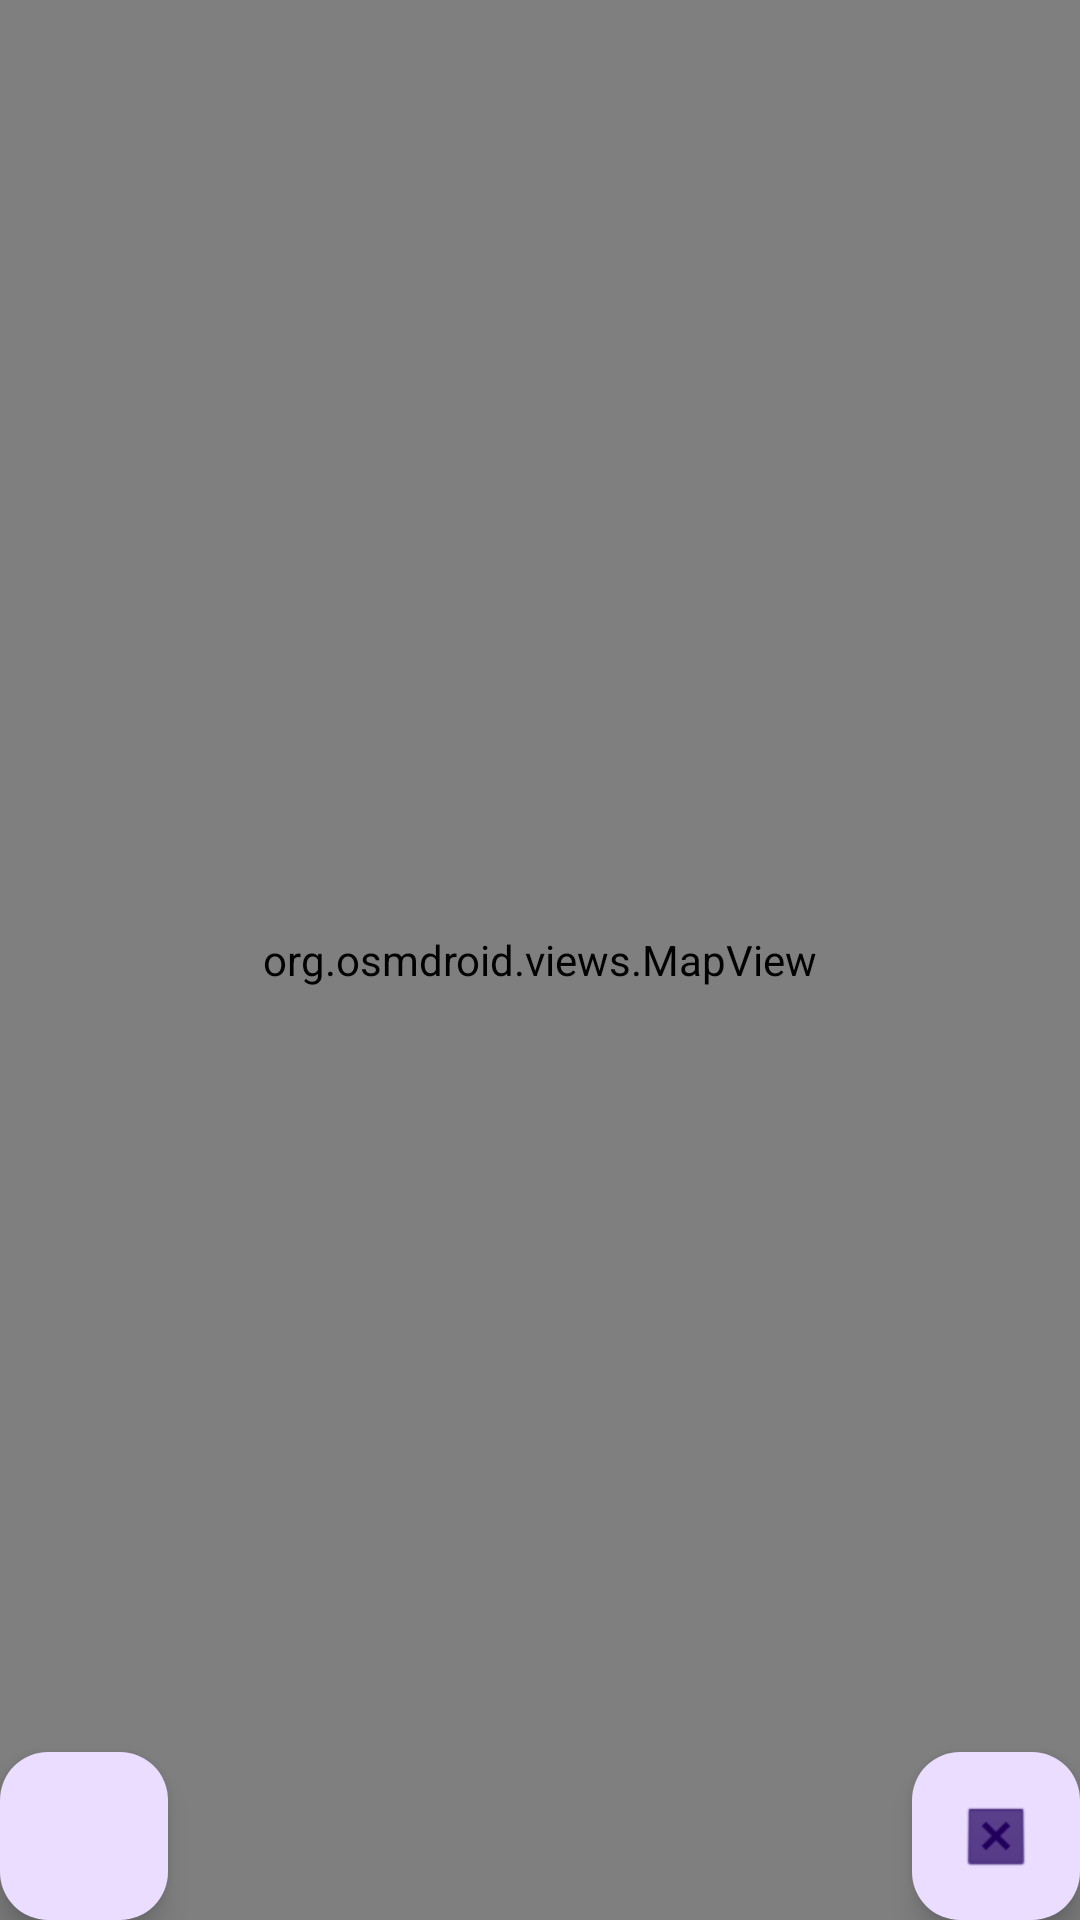

Write the Android layout XML for this screen, with the resource values it uses.
<!-- AndroidManifest.xml: application theme Theme.Lanky_dziury -->
<!-- res/layout/activity_map.xml -->
<?xml version="1.0" encoding="utf-8"?>
<androidx.coordinatorlayout.widget.CoordinatorLayout
    xmlns:android="http://schemas.android.com/apk/res/android"
    xmlns:app="http://schemas.android.com/apk/res-auto"
    android:layout_width="match_parent"
    android:layout_height="match_parent">

    <org.osmdroid.views.MapView android:id="@+id/map"
        android:layout_width="match_parent"
        android:layout_height="match_parent" />

    <com.google.android.material.floatingactionbutton.FloatingActionButton
        android:id="@+id/fab"
        android:layout_width="wrap_content"
        android:layout_height="wrap_content"
        android:layout_gravity="bottom|end"
        android:layout_margin="@dimen/fab_margin"
        android:src="@android:drawable/btn_dialog"
        android:contentDescription="back" />

    <com.google.android.material.floatingactionbutton.FloatingActionButton
        android:id="@+id/fab_center_map"
        android:layout_width="wrap_content"
        android:layout_height="wrap_content"
        android:layout_gravity="bottom"
        android:layout_margin="@dimen/fab_margin"
        app:srcCompat="@drawable/ic_menu_mylocation"
        android:contentDescription="wysrodkowanie" />

</androidx.coordinatorlayout.widget.CoordinatorLayout>
<!-- resources referenced by this layout -->
<resources>
  <style name="Theme.Lanky_dziury" parent="Base.Theme.Lanky_dziury" />
  <style name="Base.Theme.Lanky_dziury" parent="Theme.Material3.DayNight.NoActionBar">
          
          <item name="android:windowFullscreen">true</item>
      </style>
</resources>
